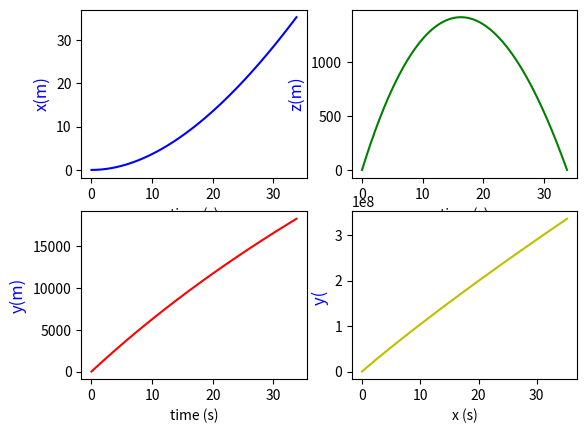
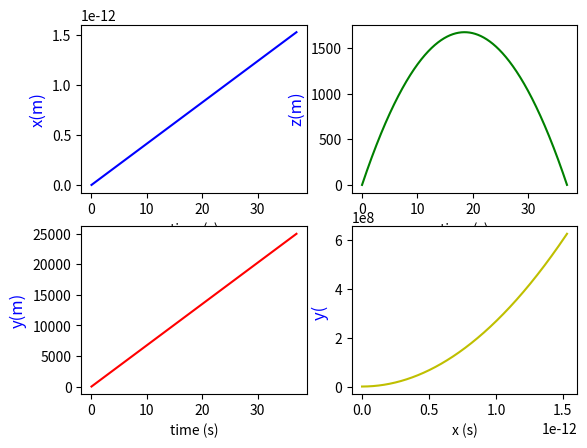
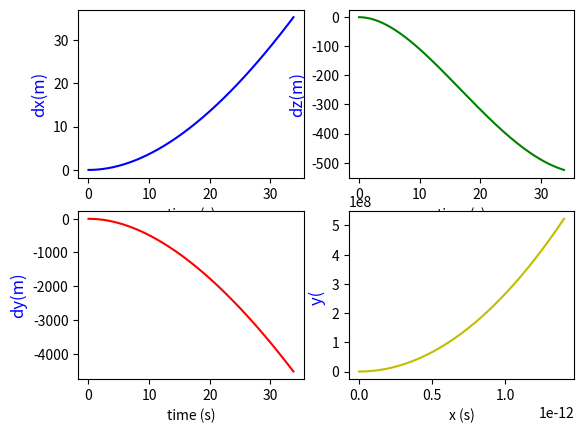
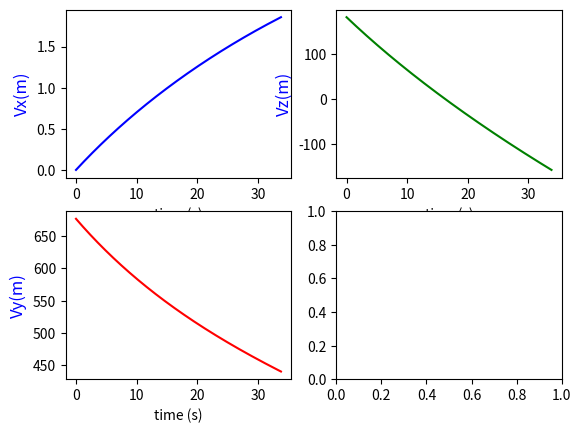
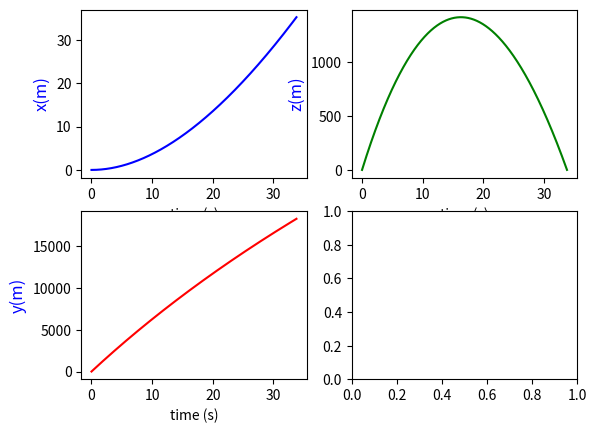
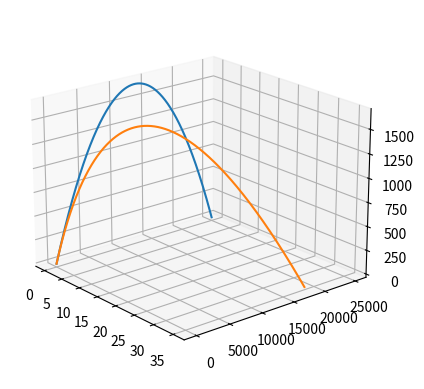

The matplotlib source for these figures, in order:
import numpy as np
import math
import random
import matplotlib.pyplot as plt
import matplotlib.patches as patches
import matplotlib.mlab as mlab
from scipy.integrate import odeint
from scipy import signal
import matplotlib.animation as animation
from matplotlib.pylab import *
from mpl_toolkits.axes_grid1 import host_subplot
from mpl_toolkits.mplot3d import Axes3D


fig=plt.figure()
fig.set_dpi(100)
#fig.set_size_inches(7,6.5)


# Datos a modificar en la simulacion 

m=1.0                         # Valor de las masa
g=9.8                        # gravedad
omega=np.pi/12.0/3600.0     # velocidad rotacion
radi= 6378000               # radio tierra

tf=125.0                 #tiempo de simulacion
velin =700.0              # velocidad de disparo
rz= 0.000023                  # rozamiento

lat= 40.0  #latitud
alz=15 # angulo de alzada del tiro
pla= 90.0  # angulo sobre el  plano 0º Sur eje X, 90º Este eje y, 180º Sur 270º Oeste


# Variables de corrección de los ángulos iniciales.

angcorrealz = 0
angcorrepla = 0

correalz = angcorrealz*np.pi/180.0
correpla=  angcorrepla*np.pi/180.0

ralat= lat*np.pi/180.0
raalz= alz*np.pi/180.0
rapla= pla*np.pi/180.0

omex= omega*np.cos(ralat)
omez= omega*np.sin(ralat)
ome2radx= omega**2*radi*np.cos(ralat)*np.sin(ralat)
ome2radz= omega**2*radi*np.cos(ralat)**2


#omex= 0.0
#omez= 0.0
#ome2radx= 0.0
#ome2radz= 0.0

par=[g,omex,omez,ome2radx,ome2radz,rz]


# Definiendo tiro 

#def tiro(z,t,par):
#    z1,z2,z3,z4,z5,z6=z  
#    dzdt=[z4,z5,z6, 
#          ome2radx +2*z5*omez,  2*(z6*omex-z4*omez),
#          ome2radz -2*z5*omex -g]
#    return dzdt

def tiro(z,t,par):
    z1,z2,z3,z4,z5,z6=z  
    dzdt=[z4,z5,z6, 
          ome2radx +2*z5*omez -rz*z4*np.sqrt(z4**2+z5**2+z6**2),
          2*(z6*omex-z4*omez)-rz*z5*np.sqrt(z4**2+z5**2+z6**2) ,
          ome2radz -2*z5*omex -rz*z6*np.sqrt(z4**2+z5**2+z6**2)-g]
    return dzdt

def tirog(az,at,par):
    az1,az2,az3,az4,az5,az6=az  
    dazdt=[az4,az5,az6, 0, 0, -g]
    return dazdt


# Llamada a odeint que resuelve las ecuaciones de movimiento

nt=25000  #numero de intervalos de tiempo
dt=tf/nt

# Valores iniciales tiro real
z1_0= 0.0               # x punto disparo
z2_0=0.0                # y punto disparo
z3_0=0.0                # z punto disparo
z4_0= velin*np.cos(raalz+correalz)*np.cos(rapla+correpla)  # Velocidad x 
z5_0= velin*np.cos(raalz+correalz)*np.sin(rapla+correpla)  # Velocidad y
z6_0= velin*np.sin(raalz+correalz)                         # velocidad z

z0=[z1_0,z2_0,z3_0,z4_0,z5_0,z6_0] #Valores iniciales   tiro parabólico

az1_0= 0.0                          # x punto disparo
az2_0=0.0                           # y punto disparo
az3_0=0.0                           # z punto disparo
az4_0= velin*np.cos(raalz)*np.cos(rapla)     # Velocidad x 
az5_0= velin*np.cos(raalz)*np.sin(rapla)     # Velocidad y
az6_0= velin*np.sin(raalz)                   # velocidad z

az0=[az1_0,az2_0,az3_0,az4_0,az5_0,az6_0]  #Valores inici
 
t=np.linspace(0,tf,nt)
at=np.linspace(0,tf,nt)
abserr = 1.0e-8
relerr = 1.0e-6

z=odeint(tiro,z0,t,args=(par,),atol=abserr, rtol=relerr)

az=odeint(tirog,az0,at,args=(par,),atol=abserr, rtol=relerr)


plt.close('all')



for i in range (0,nt): 
    if z[i-1,2]*z[i,2] <0 : nfinal=i

print (' Tiro  contnado rotación')
print ('n=',nfinal)
print ( 'xf=' , z[nfinal,0], '  yf= ' , z[nfinal,1] , '  zf= ', z[nfinal,2])



for i in range (0,nt): 
    if az[i-1,2]*az[i,2] <0 : nafinal=i

print ('   ')
print ('Tiro puro')
print ('na=',nafinal)
print ('xaf=', az[nafinal,0],'  yaf= ' , az[nafinal,1],' zaf= ', az[nafinal,2])


dist =np.sqrt(  (z[nfinal,0] -az[nafinal,0])**2  +(z[nfinal,1] -az[nafinal,1])**2  )

print ('Error en el tiro =', dist)

# Definicion del grafico

# Posicion

ex=z[0:nfinal,0] #/50000
ey=z[0:nfinal,1] #/50000
ez=z[0:nfinal,2]  #/50000

aex=az[0:nafinal,0] #/50000
aey=az[0:nafinal,1]        #/50000
aez=az[0:nafinal,2]    #/50000

# Trayectoria 

fig, ax11 = plt.subplots(2,2)
ax11[0,0].set_xlabel('time (s)')
ax11[0,0].set_ylabel('x(m)', color='b', fontsize=12)
line1, = ax11[0, 0].plot( t[0:nfinal],z[0:nfinal,0] , color='b')
ax11[1,0].set_xlabel('time (s)')
ax11[1,0].set_ylabel('y(m)', color='b', fontsize=12)
line2, = ax11[1, 0].plot( t[0:nfinal],z[0:nfinal,1] , color='r')
ax11[0,1].set_xlabel('time (s)')
ax11[0,1].set_ylabel('z(m)', color='b', fontsize=12)
line3, = ax11[0, 1].plot( t[0:nfinal],z[0:nfinal,2] , color='g')
ax11[1,1].set_xlabel('x (s)')
ax11[1,1].set_ylabel('y( ', color='b', fontsize=12)
line4, = ax11[1, 1].plot( z[0:nfinal,0],z[0:nfinal,1]**2, color='y')
#plt.show()

#Trayectoria tiro puro

fig, ax41 = plt.subplots(2,2)
ax41[0,0].set_xlabel('time (s)')
ax41[0,0].set_ylabel('x(m)', color='b', fontsize=12)
line1, = ax41[0, 0].plot( at[0:nafinal],az[0:nafinal,0] , color='b')
ax41[1,0].set_xlabel('time (s)')
ax41[1,0].set_ylabel('y(m)', color='b', fontsize=12)
line2, = ax41[1, 0].plot( at[0:nafinal],az[0:nafinal,1] , color='r')
ax41[0,1].set_xlabel('time (s)')
ax41[0,1].set_ylabel('z(m)', color='b', fontsize=12)
line3, = ax41[0, 1].plot( at[0:nafinal],az[0:nafinal,2] , color='g')
ax41[1,1].set_xlabel('x (s)')
ax41[1,1].set_ylabel('y( ', color='b', fontsize=12)
line4, = ax41[1, 1].plot( az[0:nafinal,0], az[0:nafinal,1]**2, color='y')
#plt.show()


# Diferencias

fig, ax81 = plt.subplots(2,2)
ax81[0,0].set_xlabel('time (s)')
ax81[0,0].set_ylabel('dx(m)', color='b', fontsize=12)
line1, = ax81[0, 0].plot( at[0:nfinal],z[0:nfinal,0] -az[0:nfinal,0] , color='b')
ax81[1,0].set_xlabel('time (s)')
ax81[1,0].set_ylabel('dy(m)', color='b', fontsize=12)
line2, = ax81[1, 0].plot( at[0:nfinal],z[0:nfinal,1]-az[0:nfinal,1] , color='r')
ax81[0,1].set_xlabel('time (s)')
ax81[0,1].set_ylabel('dz(m)', color='b', fontsize=12)
line3, = ax81[0, 1].plot( at[0:nfinal],z[0:nfinal,2]-az[0:nfinal,2] , color='g')
ax81[1,1].set_xlabel('x (s)')
ax81[1,1].set_ylabel('y( ', color='b', fontsize=12)
line4, = ax81[1, 1].plot( az[0:nfinal,0], az[0:nfinal,1]**2, color='y')
#plt.show()



# Velocidades 


fig, ax51 = plt.subplots(2,2)
ax51[0,0].set_xlabel('time (s)')
ax51[0,0].set_ylabel('Vx(m)', color='b', fontsize=12)
line1, = ax51[0, 0].plot( t[0:nfinal],z[0:nfinal,3] , color='b')
ax51[1,0].set_xlabel('time (s)')
ax51[1,0].set_ylabel('Vy(m)', color='b', fontsize=12)
line2, = ax51[1, 0].plot( t[0:nfinal],z[0:nfinal,4] , color='r')
ax51[0,1].set_xlabel('time (s)')
ax51[0,1].set_ylabel('Vz(m)', color='b', fontsize=12)
line3, = ax51[0, 1].plot( t[0:nfinal],z[0:nfinal,5] , color='g')

fig, ax61 = plt.subplots(2,2)
ax61[0,0].set_xlabel('time (s)')
ax61[0,0].set_ylabel('x(m)', color='b', fontsize=12)
line1, = ax61[0, 0].plot( t[0:nfinal], ex[0:nfinal] , color='b')
ax61[1,0].set_xlabel('time (s)')
ax61[1,0].set_ylabel('y(m)', color='b', fontsize=12)
line2, = ax61[1, 0].plot( t[0:nfinal], ey[0:nfinal] , color='r')
ax61[0,1].set_xlabel('time (s)')
ax61[0,1].set_ylabel('z(m)', color='b', fontsize=12)
line3, = ax61[0, 1].plot( t[0:nfinal], ez[0:nfinal] , color='g')




#fig= plt.figure()
#ax = Axes3D(fig)
#ax.scatter (ex,ey,ez, color='b')
#ax.scatter (aex,aey,aez, color='r')


#
# fig= plt.figure()
# ax= fig.add_subplot(projection='3d')
# ax.view_init(20,-40)
# ax.plot3D(ex[0:nfinal],ey[0:nfinal],ez[0:nfinal])

fig= plt.figure()
ax= fig.add_subplot(projection='3d')
ax.view_init(20,-40)
ax.plot3D(aex[0:nafinal],aey[0:nafinal],aez[0:nafinal])
ax.plot3D(ex[0:nfinal],ey[0:nfinal],ez[0:nfinal])

plt.show()